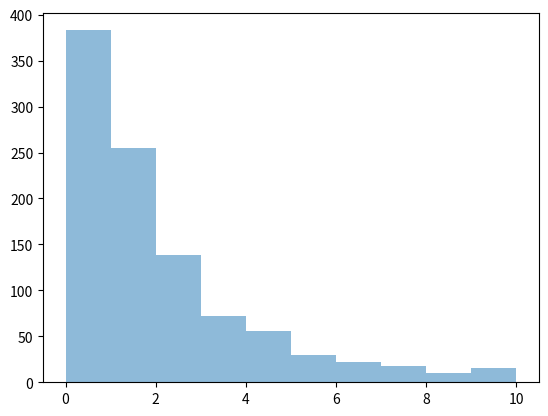

Recreate this plot in Python.
import numpy as np
import matplotlib.pyplot as plt
np.random.seed(0)

def normal():
    N = 10000
    K = 2400
    L = 10
    u_max = np.random.normal(loc=100, scale=10, size=(N,)) # max scientific utility
    T_target = np.random.normal(loc=L/2, scale=L/5, size=(N,)) # target time to reach max utility
    T_e = 1 # time per exposure

    fig, ax = plt.subplots(ncols=2)
    fig.set_figwidth(20)
    fig.suptitle("Max Observation Utility & Target Time")

    ax[0].plot(u_max, color='blue')
    ax[0].set_xlabel("Galaxy Index")
    ax[0].set_ylabel("Maximum Observation Utility")

    ax[1].plot(T_target, color='green')
    ax[1].set_xlabel("Galaxy Index")
    ax[1].set_ylabel("Target Time to Reach Max Utility (hours)")
    fig.savefig("data.png")

    return N, K, L, T_e, u_max, T_target

def edge1():
    N1 = 60
    N2 = 1000
    N = N1 + N2
    K = 100
    L = 10
    T_e = 1
    u_max = np.array([10 for _ in range(N1)] + [0.5 for _ in range(N2)])
    T_target = np.array([10 for _ in range(N1)] + [1 for _ in range(N2)])
    return N, K, L, T_e, u_max, T_target

def power_law():
    # parameters
    N = 1000
    K = 100
    L = 10
    T_e = 1

    # sample from pareto distribution
    scale = 100
    u_max = np.random.pareto(10, N) * scale + 1
    noise = np.random.normal(loc=1.0, scale=0.05, size=N)
    T_target = u_max / np.percentile(u_max, 99) * L * noise 
    # TODO: skew the distribution
    for i in range(N):
        T_target[i] = max(0, min(L, int(T_target[i])))
    return N, K, L, T_e, u_max, T_target

if __name__ == "__main__":
    # _, _, _, _, u_max, T_target = edge1()
    # print(u_max[:61])
    # print(T_target[:61])
    # print(T_target.shape)

    _, _, _, _, u_max, T_target = power_law()
    plt.hist(u_max, bins=10, alpha=0.5, label=r'$u_{\max}$')
    plt.savefig('power_umax.png')
    plt.clf()
    plt.hist(T_target, bins=10, alpha=0.5, label=r'$T_{\text{target}}$')
    plt.savefig('power_targets.png')
